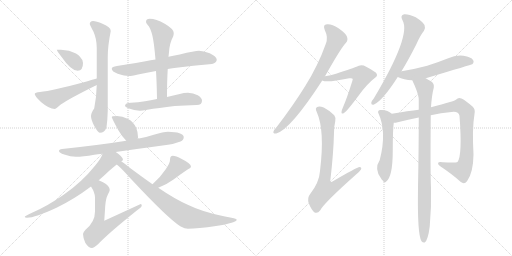
t = 0.00 s
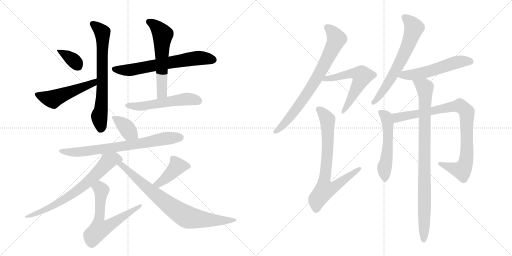
t = 3.06 s
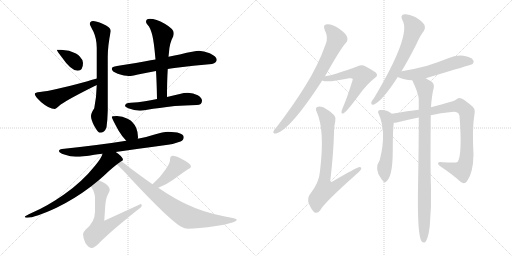
t = 6.13 s
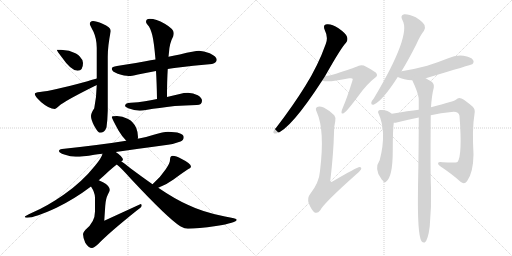
t = 9.19 s
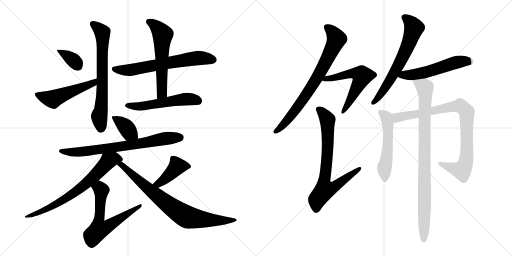
t = 12.26 s
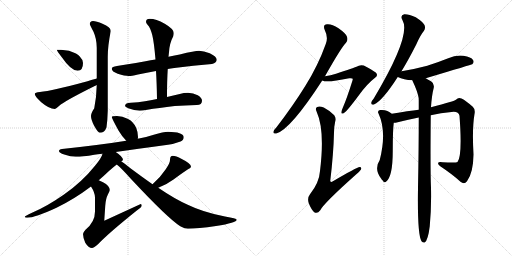
t = 15.32 s

The animated SVG that drew these frames (rendered in a browser with its animation timeline set to each time). Animation: 20 CSS @keyframes rules; one cycle of 15.32 s.

<svg version="1.1" viewBox="0 0 2048 1024" xmlns="http://www.w3.org/2000/svg">
  <g stroke="lightgray" stroke-dasharray="1,1" stroke-width="1" transform="scale(4, 4)">
    <line x1="0" y1="0" x2="256" y2="256"></line>
    <line x1="256" y1="0" x2="0" y2="256"></line>
    <line x1="128" y1="0" x2="128" y2="256"></line>
    <line x1="0" y1="128" x2="256" y2="128"></line>
    <line x1="256" y1="0" x2="512" y2="256"></line>
    <line x1="512" y1="0" x2="256" y2="256"></line>
    <line x1="384" y1="0" x2="384" y2="256"></line>
    <line x1="256" y1="128" x2="512" y2="128"></line>
  </g>
<g transform="scale(1, -1) translate(0, -850)">
   <style type="text/css">
    @keyframes keyframes0 {
      from {
       stroke: black;
       stroke-dashoffset: 361;
       stroke-width: 128;
       }
       54% {
       animation-timing-function: step-end;
       stroke: black;
       stroke-dashoffset: 0;
       stroke-width: 128;
       }
       to {
       stroke: black;
       stroke-width: 1024;
       }
       }
       #make-me-a-hanzi-animation-0 {
         animation: keyframes0 0.543783s both;
         animation-delay: 0.000000s;
         animation-timing-function: linear;
       }
    @keyframes keyframes1 {
      from {
       stroke: black;
       stroke-dashoffset: 515;
       stroke-width: 128;
       }
       63% {
       animation-timing-function: step-end;
       stroke: black;
       stroke-dashoffset: 0;
       stroke-width: 128;
       }
       to {
       stroke: black;
       stroke-width: 1024;
       }
       }
       #make-me-a-hanzi-animation-1 {
         animation: keyframes1 0.669108s both;
         animation-delay: 0.543783s;
         animation-timing-function: linear;
       }
    @keyframes keyframes2 {
      from {
       stroke: black;
       stroke-dashoffset: 699;
       stroke-width: 128;
       }
       69% {
       animation-timing-function: step-end;
       stroke: black;
       stroke-dashoffset: 0;
       stroke-width: 128;
       }
       to {
       stroke: black;
       stroke-width: 1024;
       }
       }
       #make-me-a-hanzi-animation-2 {
         animation: keyframes2 0.818848s both;
         animation-delay: 1.212891s;
         animation-timing-function: linear;
       }
    @keyframes keyframes3 {
      from {
       stroke: black;
       stroke-dashoffset: 659;
       stroke-width: 128;
       }
       68% {
       animation-timing-function: step-end;
       stroke: black;
       stroke-dashoffset: 0;
       stroke-width: 128;
       }
       to {
       stroke: black;
       stroke-width: 1024;
       }
       }
       #make-me-a-hanzi-animation-3 {
         animation: keyframes3 0.786296s both;
         animation-delay: 2.031738s;
         animation-timing-function: linear;
       }
    @keyframes keyframes4 {
      from {
       stroke: black;
       stroke-dashoffset: 586;
       stroke-width: 128;
       }
       66% {
       animation-timing-function: step-end;
       stroke: black;
       stroke-dashoffset: 0;
       stroke-width: 128;
       }
       to {
       stroke: black;
       stroke-width: 1024;
       }
       }
       #make-me-a-hanzi-animation-4 {
         animation: keyframes4 0.726888s both;
         animation-delay: 2.818034s;
         animation-timing-function: linear;
       }
    @keyframes keyframes5 {
      from {
       stroke: black;
       stroke-dashoffset: 540;
       stroke-width: 128;
       }
       64% {
       animation-timing-function: step-end;
       stroke: black;
       stroke-dashoffset: 0;
       stroke-width: 128;
       }
       to {
       stroke: black;
       stroke-width: 1024;
       }
       }
       #make-me-a-hanzi-animation-5 {
         animation: keyframes5 0.689453s both;
         animation-delay: 3.544922s;
         animation-timing-function: linear;
       }
    @keyframes keyframes6 {
      from {
       stroke: black;
       stroke-dashoffset: 378;
       stroke-width: 128;
       }
       55% {
       animation-timing-function: step-end;
       stroke: black;
       stroke-dashoffset: 0;
       stroke-width: 128;
       }
       to {
       stroke: black;
       stroke-width: 1024;
       }
       }
       #make-me-a-hanzi-animation-6 {
         animation: keyframes6 0.557617s both;
         animation-delay: 4.234375s;
         animation-timing-function: linear;
       }
    @keyframes keyframes7 {
      from {
       stroke: black;
       stroke-dashoffset: 739;
       stroke-width: 128;
       }
       71% {
       animation-timing-function: step-end;
       stroke: black;
       stroke-dashoffset: 0;
       stroke-width: 128;
       }
       to {
       stroke: black;
       stroke-width: 1024;
       }
       }
       #make-me-a-hanzi-animation-7 {
         animation: keyframes7 0.851400s both;
         animation-delay: 4.791992s;
         animation-timing-function: linear;
       }
    @keyframes keyframes8 {
      from {
       stroke: black;
       stroke-dashoffset: 714;
       stroke-width: 128;
       }
       70% {
       animation-timing-function: step-end;
       stroke: black;
       stroke-dashoffset: 0;
       stroke-width: 128;
       }
       to {
       stroke: black;
       stroke-width: 1024;
       }
       }
       #make-me-a-hanzi-animation-8 {
         animation: keyframes8 0.831055s both;
         animation-delay: 5.643392s;
         animation-timing-function: linear;
       }
    @keyframes keyframes9 {
      from {
       stroke: black;
       stroke-dashoffset: 634;
       stroke-width: 128;
       }
       67% {
       animation-timing-function: step-end;
       stroke: black;
       stroke-dashoffset: 0;
       stroke-width: 128;
       }
       to {
       stroke: black;
       stroke-width: 1024;
       }
       }
       #make-me-a-hanzi-animation-9 {
         animation: keyframes9 0.765951s both;
         animation-delay: 6.474447s;
         animation-timing-function: linear;
       }
    @keyframes keyframes10 {
      from {
       stroke: black;
       stroke-dashoffset: 420;
       stroke-width: 128;
       }
       58% {
       animation-timing-function: step-end;
       stroke: black;
       stroke-dashoffset: 0;
       stroke-width: 128;
       }
       to {
       stroke: black;
       stroke-width: 1024;
       }
       }
       #make-me-a-hanzi-animation-10 {
         animation: keyframes10 0.591797s both;
         animation-delay: 7.240397s;
         animation-timing-function: linear;
       }
    @keyframes keyframes11 {
      from {
       stroke: black;
       stroke-dashoffset: 802;
       stroke-width: 128;
       }
       72% {
       animation-timing-function: step-end;
       stroke: black;
       stroke-dashoffset: 0;
       stroke-width: 128;
       }
       to {
       stroke: black;
       stroke-width: 1024;
       }
       }
       #make-me-a-hanzi-animation-11 {
         animation: keyframes11 0.902669s both;
         animation-delay: 7.832194s;
         animation-timing-function: linear;
       }
    @keyframes keyframes12 {
      from {
       stroke: black;
       stroke-dashoffset: 762;
       stroke-width: 128;
       }
       71% {
       animation-timing-function: step-end;
       stroke: black;
       stroke-dashoffset: 0;
       stroke-width: 128;
       }
       to {
       stroke: black;
       stroke-width: 1024;
       }
       }
       #make-me-a-hanzi-animation-12 {
         animation: keyframes12 0.870117s both;
         animation-delay: 8.734863s;
         animation-timing-function: linear;
       }
    @keyframes keyframes13 {
      from {
       stroke: black;
       stroke-dashoffset: 575;
       stroke-width: 128;
       }
       65% {
       animation-timing-function: step-end;
       stroke: black;
       stroke-dashoffset: 0;
       stroke-width: 128;
       }
       to {
       stroke: black;
       stroke-width: 1024;
       }
       }
       #make-me-a-hanzi-animation-13 {
         animation: keyframes13 0.717936s both;
         animation-delay: 9.604980s;
         animation-timing-function: linear;
       }
    @keyframes keyframes14 {
      from {
       stroke: black;
       stroke-dashoffset: 752;
       stroke-width: 128;
       }
       71% {
       animation-timing-function: step-end;
       stroke: black;
       stroke-dashoffset: 0;
       stroke-width: 128;
       }
       to {
       stroke: black;
       stroke-width: 1024;
       }
       }
       #make-me-a-hanzi-animation-14 {
         animation: keyframes14 0.861979s both;
         animation-delay: 10.322917s;
         animation-timing-function: linear;
       }
    @keyframes keyframes15 {
      from {
       stroke: black;
       stroke-dashoffset: 655;
       stroke-width: 128;
       }
       68% {
       animation-timing-function: step-end;
       stroke: black;
       stroke-dashoffset: 0;
       stroke-width: 128;
       }
       to {
       stroke: black;
       stroke-width: 1024;
       }
       }
       #make-me-a-hanzi-animation-15 {
         animation: keyframes15 0.783040s both;
         animation-delay: 11.184896s;
         animation-timing-function: linear;
       }
    @keyframes keyframes16 {
      from {
       stroke: black;
       stroke-dashoffset: 549;
       stroke-width: 128;
       }
       64% {
       animation-timing-function: step-end;
       stroke: black;
       stroke-dashoffset: 0;
       stroke-width: 128;
       }
       to {
       stroke: black;
       stroke-width: 1024;
       }
       }
       #make-me-a-hanzi-animation-16 {
         animation: keyframes16 0.696777s both;
         animation-delay: 11.967936s;
         animation-timing-function: linear;
       }
    @keyframes keyframes17 {
      from {
       stroke: black;
       stroke-dashoffset: 532;
       stroke-width: 128;
       }
       63% {
       animation-timing-function: step-end;
       stroke: black;
       stroke-dashoffset: 0;
       stroke-width: 128;
       }
       to {
       stroke: black;
       stroke-width: 1024;
       }
       }
       #make-me-a-hanzi-animation-17 {
         animation: keyframes17 0.682943s both;
         animation-delay: 12.664714s;
         animation-timing-function: linear;
       }
    @keyframes keyframes18 {
      from {
       stroke: black;
       stroke-dashoffset: 896;
       stroke-width: 128;
       }
       74% {
       animation-timing-function: step-end;
       stroke: black;
       stroke-dashoffset: 0;
       stroke-width: 128;
       }
       to {
       stroke: black;
       stroke-width: 1024;
       }
       }
       #make-me-a-hanzi-animation-18 {
         animation: keyframes18 0.979167s both;
         animation-delay: 13.347656s;
         animation-timing-function: linear;
       }
    @keyframes keyframes19 {
      from {
       stroke: black;
       stroke-dashoffset: 914;
       stroke-width: 128;
       }
       75% {
       animation-timing-function: step-end;
       stroke: black;
       stroke-dashoffset: 0;
       stroke-width: 128;
       }
       to {
       stroke: black;
       stroke-width: 1024;
       }
       }
       #make-me-a-hanzi-animation-19 {
         animation: keyframes19 0.993815s both;
         animation-delay: 14.326823s;
         animation-timing-function: linear;
       }
</style>
<path d="M 244 651 L 227 651 Q 227 647 248 620 Q 284 567 311 567 Q 332 567 332 598 Q 332 611 319 624 Q 310 636 276 647 L 244 651 Z" fill="lightgray"></path> 
<path d="M 387 536 Q 376 533 350 525 Q 207 486 160 482 Q 139 480 139 474 Q 139 465 165 441 Q 197 414 219 414 Q 222 414 243 432 Q 278 456 381 507 Q 384 508 387 510 C 414 523 416 544 387 536 Z" fill="lightgray"></path> 
<path d="M 372 766 Q 359 765 359 754 Q 359 751 374 723 Q 387 694 387 659 L 387 536 L 387 510 Q 386 462 377 417 Q 364 397 364 386 Q 364 372 376 348 Q 392 319 399 319 Q 419 319 426 341 Q 430 369 431 407 L 431 623 Q 431 666 443 726 Q 443 742 410 755 Q 385 766 372 766 Z" fill="lightgray"></path> 
<path d="M 796 647 Q 780 647 719 632 Q 700 628 674 623 L 622 612 Q 603 609 582 605 Q 498 590 468 586 Q 447 583 447 575 Q 447 564 471 555 Q 499 546 515 546 Q 525 546 552 552 Q 587 559 624 566 L 671 574 Q 683 576 697 578 Q 774 589 848 594 Q 867 600 867 611 Q 867 624 839 637 Q 814 647 796 647 Z" fill="lightgray"></path> 
<path d="M 674 623 Q 675 633 676 641 Q 678 677 693 705 Q 695 713 695 718 Q 695 734 659 755 Q 624 775 599 775 Q 584 775 584 762 Q 584 759 591 750 Q 601 740 609 710 Q 616 682 622 612 L 624 566 Q 627 519 628 454 C 629 424 668 432 668 462 Q 668 527 671 574 L 674 623 Z" fill="lightgray"></path> 
<path d="M 628 454 Q 602 449 580 445 Q 553 441 523 439 Q 501 439 500 426 Q 501 422 513 417 Q 537 408 559 407 Q 568 407 589 411 Q 633 418 699 426 Q 739 429 787 430 Q 808 430 808 447 Q 808 459 791 469 Q 773 479 752 479 Q 735 479 719 474 Q 693 468 668 462 L 628 454 Z" fill="lightgray"></path> 
<path d="M 468 386 Q 447 386 447 382 Q 447 377 474 328 Q 490 301 505 287 C 526 266 545 266 551 295 Q 552 297 552 302 Q 552 321 545 338 Q 534 364 510 375 Q 490 385 468 386 Z" fill="lightgray"></path> 
<path d="M 505 287 Q 406 271 248 254 Q 236 253 236 246 Q 236 239 257 232 Q 283 223 303 223 Q 331 223 377 231 Q 390 233 410 235 L 463 242 Q 541 253 672 271 Q 695 274 722 284 Q 735 290 735 302 Q 732 322 672 323 Q 654 323 615 311 Q 589 302 551 295 L 505 287 Z" fill="lightgray"></path> 
<path d="M 410 235 Q 406 218 380 187 Q 329 123 256 72 Q 189 25 128 -1 Q 99 -14 99 -17 Q 99 -21 108 -21 Q 140 -21 226 19 Q 298 54 364 104 L 395 129 Q 416 147 437 167 Q 454 182 467 192 L 485 205 Q 492 209 492 210 Q 492 223 463 242 C 439 259 421 263 410 235 Z" fill="lightgray"></path> 
<path d="M 364 104 Q 380 79 380 60 L 380 4 Q 380 -38 342 -69 Q 332 -80 332 -86 Q 332 -100 341 -121 Q 354 -142 368 -142 Q 375 -142 393 -126 Q 435 -82 546 7 Q 567 22 567 27 Q 567 34 563 34 L 417 -33 L 421 27 Q 423 56 432 73 Q 439 87 439 90 Q 439 107 412 121 Q 403 125 395 129 C 368 142 349 130 364 104 Z" fill="lightgray"></path> 
<path d="M 633 99 Q 667 112 694 132 Q 726 156 752 173 Q 764 179 764 183 Q 764 196 727 214 Q 703 227 691 227 Q 686 227 682 222 Q 680 216 680 210 Q 680 198 663 173 Q 641 140 610 113 C 588 93 605 88 633 99 Z" fill="lightgray"></path> 
<path d="M 467 192 Q 483 180 526 132 Q 672 -24 721 -55 Q 740 -65 752 -65 Q 791 -65 864 -54 Q 947 -41 947 -29 Q 947 -24 900 -16 Q 812 1 751 31 Q 699 54 633 99 L 610 113 Q 570 141 523 176 Q 500 195 485 205 C 461 222 444 212 467 192 Z" fill="lightgray"></path> 
<path d="M 1300 545 Q 1366 662 1384 679 Q 1393 689 1388 703 Q 1384 716 1354 737 Q 1327 755 1308 753 Q 1290 752 1299 730 Q 1314 700 1303 674 Q 1272 587 1221 506 Q 1172 427 1106 341 Q 1096 331 1094 324 Q 1091 314 1105 316 Q 1162 332 1289 528 L 1300 545 Z" fill="lightgray"></path> 
<path d="M 1289 528 Q 1307 518 1397 537 Q 1407 538 1409 536 Q 1413 535 1409 525 Q 1387 455 1372 421 Q 1366 408 1366 402 Q 1365 392 1376 398 Q 1388 405 1437 471 Q 1468 514 1499 538 Q 1515 548 1503 560 Q 1490 570 1455 588 Q 1439 592 1426 583 Q 1417 579 1344 555 Q 1323 549 1300 545 C 1271 540 1260 536 1289 528 Z" fill="lightgray"></path> 
<path d="M 1341 365 Q 1345 378 1337 389 Q 1315 410 1295 420 Q 1277 427 1269 422 Q 1259 418 1267 402 Q 1300 329 1280 166 Q 1277 120 1240 73 Q 1228 58 1235 37 Q 1245 12 1257 1 Q 1270 -6 1281 9 Q 1294 36 1423 151 Q 1439 164 1444 172 Q 1448 182 1438 182 Q 1429 182 1330 124 Q 1323 120 1321 126 Q 1334 235 1336 319 Q 1336 344 1341 365 Z" fill="lightgray"></path> 
<path d="M 1606 565 Q 1634 611 1665 672 Q 1681 709 1696 727 Q 1703 737 1698 750 Q 1692 762 1663 781 Q 1635 794 1617 793 Q 1599 789 1610 769 Q 1646 709 1495 456 Q 1486 446 1485 439 Q 1484 429 1496 432 Q 1530 447 1591 542 L 1606 565 Z" fill="lightgray"></path> 
<path d="M 1703 537 Q 1887 592 1889 593 Q 1898 602 1892 610 Q 1885 622 1854 627 Q 1823 631 1793 617 Q 1753 601 1709 587 Q 1661 574 1606 565 C 1576 560 1564 554 1591 542 Q 1615 530 1649 529 L 1703 537 Z" fill="lightgray"></path> 
<path d="M 1567 395 Q 1549 413 1520 410 Q 1508 406 1514 396 Q 1548 323 1519 210 Q 1495 174 1525 135 Q 1526 132 1530 129 Q 1536 117 1544 123 Q 1571 142 1571 246 Q 1571 330 1575 359 C 1578 386 1578 386 1567 395 Z" fill="lightgray"></path> 
<path d="M 1723 389 Q 1763 398 1806 402 Q 1834 406 1838 387 Q 1850 228 1830 202 Q 1824 198 1771 201 Q 1755 204 1753 199 Q 1750 193 1761 185 Q 1812 151 1842 123 Q 1857 111 1868 125 Q 1893 158 1894 232 Q 1888 335 1898 394 Q 1902 413 1891 423 Q 1864 447 1846 456 Q 1833 462 1825 452 Q 1818 445 1724 421 L 1675 411 Q 1635 407 1567 395 C 1537 390 1545 355 1575 359 Q 1582 359 1591 361 Q 1631 371 1675 380 L 1723 389 Z" fill="lightgray"></path> 
<path d="M 1724 421 Q 1727 469 1735 499 Q 1738 517 1724 525 Q 1712 532 1703 537 C 1677 552 1637 556 1649 529 Q 1671 483 1675 456 Q 1674 455 1675 452 Q 1675 433 1675 411 L 1675 380 Q 1675 262 1672 98 Q 1669 -89 1686 -115 Q 1692 -122 1699 -120 Q 1712 -111 1719 -55 Q 1726 21 1724 99 Q 1721 160 1723 389 L 1724 421 Z" fill="lightgray"></path> 
      <clipPath id="make-me-a-hanzi-clip-0">
      <path d="M 244 651 L 227 651 Q 227 647 248 620 Q 284 567 311 567 Q 332 567 332 598 Q 332 611 319 624 Q 310 636 276 647 L 244 651 Z" fill="lightgray"></path>
      </clipPath>
      <path clip-path="url(#make-me-a-hanzi-clip-0)" d="M 231 650 L 293 609 L 312 585 " fill="none" id="make-me-a-hanzi-animation-0" stroke-dasharray="233 466" stroke-linecap="round"></path>

      <clipPath id="make-me-a-hanzi-clip-1">
      <path d="M 387 536 Q 376 533 350 525 Q 207 486 160 482 Q 139 480 139 474 Q 139 465 165 441 Q 197 414 219 414 Q 222 414 243 432 Q 278 456 381 507 Q 384 508 387 510 C 414 523 416 544 387 536 Z" fill="lightgray"></path>
      </clipPath>
      <path clip-path="url(#make-me-a-hanzi-clip-1)" d="M 146 472 L 211 453 L 366 513 L 384 530 " fill="none" id="make-me-a-hanzi-animation-1" stroke-dasharray="387 774" stroke-linecap="round"></path>

      <clipPath id="make-me-a-hanzi-clip-2">
      <path d="M 372 766 Q 359 765 359 754 Q 359 751 374 723 Q 387 694 387 659 L 387 536 L 387 510 Q 386 462 377 417 Q 364 397 364 386 Q 364 372 376 348 Q 392 319 399 319 Q 419 319 426 341 Q 430 369 431 407 L 431 623 Q 431 666 443 726 Q 443 742 410 755 Q 385 766 372 766 Z" fill="lightgray"></path>
      </clipPath>
      <path clip-path="url(#make-me-a-hanzi-clip-2)" d="M 369 755 L 410 720 L 409 476 L 405 415 L 397 385 L 403 332 " fill="none" id="make-me-a-hanzi-animation-2" stroke-dasharray="571 1142" stroke-linecap="round"></path>

      <clipPath id="make-me-a-hanzi-clip-3">
      <path d="M 796 647 Q 780 647 719 632 Q 700 628 674 623 L 622 612 Q 603 609 582 605 Q 498 590 468 586 Q 447 583 447 575 Q 447 564 471 555 Q 499 546 515 546 Q 525 546 552 552 Q 587 559 624 566 L 671 574 Q 683 576 697 578 Q 774 589 848 594 Q 867 600 867 611 Q 867 624 839 637 Q 814 647 796 647 Z" fill="lightgray"></path>
      </clipPath>
      <path clip-path="url(#make-me-a-hanzi-clip-3)" d="M 456 573 L 517 570 L 786 618 L 854 611 " fill="none" id="make-me-a-hanzi-animation-3" stroke-dasharray="531 1062" stroke-linecap="round"></path>

      <clipPath id="make-me-a-hanzi-clip-4">
      <path d="M 674 623 Q 675 633 676 641 Q 678 677 693 705 Q 695 713 695 718 Q 695 734 659 755 Q 624 775 599 775 Q 584 775 584 762 Q 584 759 591 750 Q 601 740 609 710 Q 616 682 622 612 L 624 566 Q 627 519 628 454 C 629 424 668 432 668 462 Q 668 527 671 574 L 674 623 Z" fill="lightgray"></path>
      </clipPath>
      <path clip-path="url(#make-me-a-hanzi-clip-4)" d="M 596 763 L 625 743 L 651 712 L 648 486 L 633 462 " fill="none" id="make-me-a-hanzi-animation-4" stroke-dasharray="458 916" stroke-linecap="round"></path>

      <clipPath id="make-me-a-hanzi-clip-5">
      <path d="M 628 454 Q 602 449 580 445 Q 553 441 523 439 Q 501 439 500 426 Q 501 422 513 417 Q 537 408 559 407 Q 568 407 589 411 Q 633 418 699 426 Q 739 429 787 430 Q 808 430 808 447 Q 808 459 791 469 Q 773 479 752 479 Q 735 479 719 474 Q 693 468 668 462 L 628 454 Z" fill="lightgray"></path>
      </clipPath>
      <path clip-path="url(#make-me-a-hanzi-clip-5)" d="M 510 426 L 576 426 L 747 454 L 791 447 " fill="none" id="make-me-a-hanzi-animation-5" stroke-dasharray="412 824" stroke-linecap="round"></path>

      <clipPath id="make-me-a-hanzi-clip-6">
      <path d="M 468 386 Q 447 386 447 382 Q 447 377 474 328 Q 490 301 505 287 C 526 266 545 266 551 295 Q 552 297 552 302 Q 552 321 545 338 Q 534 364 510 375 Q 490 385 468 386 Z" fill="lightgray"></path>
      </clipPath>
      <path clip-path="url(#make-me-a-hanzi-clip-6)" d="M 451 380 L 484 360 L 542 300 " fill="none" id="make-me-a-hanzi-animation-6" stroke-dasharray="250 500" stroke-linecap="round"></path>

      <clipPath id="make-me-a-hanzi-clip-7">
      <path d="M 505 287 Q 406 271 248 254 Q 236 253 236 246 Q 236 239 257 232 Q 283 223 303 223 Q 331 223 377 231 Q 390 233 410 235 L 463 242 Q 541 253 672 271 Q 695 274 722 284 Q 735 290 735 302 Q 732 322 672 323 Q 654 323 615 311 Q 589 302 551 295 L 505 287 Z" fill="lightgray"></path>
      </clipPath>
      <path clip-path="url(#make-me-a-hanzi-clip-7)" d="M 244 247 L 269 241 L 320 242 L 559 275 L 647 294 L 722 300 " fill="none" id="make-me-a-hanzi-animation-7" stroke-dasharray="611 1222" stroke-linecap="round"></path>

      <clipPath id="make-me-a-hanzi-clip-8">
      <path d="M 410 235 Q 406 218 380 187 Q 329 123 256 72 Q 189 25 128 -1 Q 99 -14 99 -17 Q 99 -21 108 -21 Q 140 -21 226 19 Q 298 54 364 104 L 395 129 Q 416 147 437 167 Q 454 182 467 192 L 485 205 Q 492 209 492 210 Q 492 223 463 242 C 439 259 421 263 410 235 Z" fill="lightgray"></path>
      </clipPath>
      <path clip-path="url(#make-me-a-hanzi-clip-8)" d="M 485 213 L 457 216 L 432 205 L 345 116 L 263 56 L 211 24 L 104 -19 " fill="none" id="make-me-a-hanzi-animation-8" stroke-dasharray="586 1172" stroke-linecap="round"></path>

      <clipPath id="make-me-a-hanzi-clip-9">
      <path d="M 364 104 Q 380 79 380 60 L 380 4 Q 380 -38 342 -69 Q 332 -80 332 -86 Q 332 -100 341 -121 Q 354 -142 368 -142 Q 375 -142 393 -126 Q 435 -82 546 7 Q 567 22 567 27 Q 567 34 563 34 L 417 -33 L 421 27 Q 423 56 432 73 Q 439 87 439 90 Q 439 107 412 121 Q 403 125 395 129 C 368 142 349 130 364 104 Z" fill="lightgray"></path>
      </clipPath>
      <path clip-path="url(#make-me-a-hanzi-clip-9)" d="M 376 100 L 394 99 L 404 91 L 394 -38 L 397 -67 L 423 -60 L 551 17 L 559 27 " fill="none" id="make-me-a-hanzi-animation-9" stroke-dasharray="506 1012" stroke-linecap="round"></path>

      <clipPath id="make-me-a-hanzi-clip-10">
      <path d="M 633 99 Q 667 112 694 132 Q 726 156 752 173 Q 764 179 764 183 Q 764 196 727 214 Q 703 227 691 227 Q 686 227 682 222 Q 680 216 680 210 Q 680 198 663 173 Q 641 140 610 113 C 588 93 605 88 633 99 Z" fill="lightgray"></path>
      </clipPath>
      <path clip-path="url(#make-me-a-hanzi-clip-10)" d="M 754 183 L 709 185 L 646 123 L 635 115 L 618 114 " fill="none" id="make-me-a-hanzi-animation-10" stroke-dasharray="292 584" stroke-linecap="round"></path>

      <clipPath id="make-me-a-hanzi-clip-11">
      <path d="M 467 192 Q 483 180 526 132 Q 672 -24 721 -55 Q 740 -65 752 -65 Q 791 -65 864 -54 Q 947 -41 947 -29 Q 947 -24 900 -16 Q 812 1 751 31 Q 699 54 633 99 L 610 113 Q 570 141 523 176 Q 500 195 485 205 C 461 222 444 212 467 192 Z" fill="lightgray"></path>
      </clipPath>
      <path clip-path="url(#make-me-a-hanzi-clip-11)" d="M 473 193 L 486 191 L 631 64 L 746 -17 L 874 -33 L 944 -30 " fill="none" id="make-me-a-hanzi-animation-11" stroke-dasharray="674 1348" stroke-linecap="round"></path>

      <clipPath id="make-me-a-hanzi-clip-12">
      <path d="M 1300 545 Q 1366 662 1384 679 Q 1393 689 1388 703 Q 1384 716 1354 737 Q 1327 755 1308 753 Q 1290 752 1299 730 Q 1314 700 1303 674 Q 1272 587 1221 506 Q 1172 427 1106 341 Q 1096 331 1094 324 Q 1091 314 1105 316 Q 1162 332 1289 528 L 1300 545 Z" fill="lightgray"></path>
      </clipPath>
      <path clip-path="url(#make-me-a-hanzi-clip-12)" d="M 1308 740 L 1333 717 L 1345 692 L 1298 590 L 1251 508 L 1181 408 L 1129 346 L 1103 324 " fill="none" id="make-me-a-hanzi-animation-12" stroke-dasharray="634 1268" stroke-linecap="round"></path>

      <clipPath id="make-me-a-hanzi-clip-13">
      <path d="M 1289 528 Q 1307 518 1397 537 Q 1407 538 1409 536 Q 1413 535 1409 525 Q 1387 455 1372 421 Q 1366 408 1366 402 Q 1365 392 1376 398 Q 1388 405 1437 471 Q 1468 514 1499 538 Q 1515 548 1503 560 Q 1490 570 1455 588 Q 1439 592 1426 583 Q 1417 579 1344 555 Q 1323 549 1300 545 C 1271 540 1260 536 1289 528 Z" fill="lightgray"></path>
      </clipPath>
      <path clip-path="url(#make-me-a-hanzi-clip-13)" d="M 1294 531 L 1399 556 L 1426 556 L 1448 546 L 1403 451 L 1373 405 " fill="none" id="make-me-a-hanzi-animation-13" stroke-dasharray="447 894" stroke-linecap="round"></path>

      <clipPath id="make-me-a-hanzi-clip-14">
      <path d="M 1341 365 Q 1345 378 1337 389 Q 1315 410 1295 420 Q 1277 427 1269 422 Q 1259 418 1267 402 Q 1300 329 1280 166 Q 1277 120 1240 73 Q 1228 58 1235 37 Q 1245 12 1257 1 Q 1270 -6 1281 9 Q 1294 36 1423 151 Q 1439 164 1444 172 Q 1448 182 1438 182 Q 1429 182 1330 124 Q 1323 120 1321 126 Q 1334 235 1336 319 Q 1336 344 1341 365 Z" fill="lightgray"></path>
      </clipPath>
      <path clip-path="url(#make-me-a-hanzi-clip-14)" d="M 1275 411 L 1297 391 L 1311 363 L 1311 259 L 1296 126 L 1300 92 L 1332 99 L 1438 175 " fill="none" id="make-me-a-hanzi-animation-14" stroke-dasharray="624 1248" stroke-linecap="round"></path>

      <clipPath id="make-me-a-hanzi-clip-15">
      <path d="M 1606 565 Q 1634 611 1665 672 Q 1681 709 1696 727 Q 1703 737 1698 750 Q 1692 762 1663 781 Q 1635 794 1617 793 Q 1599 789 1610 769 Q 1646 709 1495 456 Q 1486 446 1485 439 Q 1484 429 1496 432 Q 1530 447 1591 542 L 1606 565 Z" fill="lightgray"></path>
      </clipPath>
      <path clip-path="url(#make-me-a-hanzi-clip-15)" d="M 1619 779 L 1633 771 L 1656 738 L 1642 693 L 1577 559 L 1539 495 L 1493 440 " fill="none" id="make-me-a-hanzi-animation-15" stroke-dasharray="527 1054" stroke-linecap="round"></path>

      <clipPath id="make-me-a-hanzi-clip-16">
      <path d="M 1703 537 Q 1887 592 1889 593 Q 1898 602 1892 610 Q 1885 622 1854 627 Q 1823 631 1793 617 Q 1753 601 1709 587 Q 1661 574 1606 565 C 1576 560 1564 554 1591 542 Q 1615 530 1649 529 L 1703 537 Z" fill="lightgray"></path>
      </clipPath>
      <path clip-path="url(#make-me-a-hanzi-clip-16)" d="M 1600 545 L 1708 562 L 1845 605 L 1885 601 " fill="none" id="make-me-a-hanzi-animation-16" stroke-dasharray="421 842" stroke-linecap="round"></path>

      <clipPath id="make-me-a-hanzi-clip-17">
      <path d="M 1567 395 Q 1549 413 1520 410 Q 1508 406 1514 396 Q 1548 323 1519 210 Q 1495 174 1525 135 Q 1526 132 1530 129 Q 1536 117 1544 123 Q 1571 142 1571 246 Q 1571 330 1575 359 C 1578 386 1578 386 1567 395 Z" fill="lightgray"></path>
      </clipPath>
      <path clip-path="url(#make-me-a-hanzi-clip-17)" d="M 1527 399 L 1545 381 L 1552 348 L 1551 256 L 1537 175 L 1540 133 " fill="none" id="make-me-a-hanzi-animation-17" stroke-dasharray="404 808" stroke-linecap="round"></path>

      <clipPath id="make-me-a-hanzi-clip-18">
      <path d="M 1723 389 Q 1763 398 1806 402 Q 1834 406 1838 387 Q 1850 228 1830 202 Q 1824 198 1771 201 Q 1755 204 1753 199 Q 1750 193 1761 185 Q 1812 151 1842 123 Q 1857 111 1868 125 Q 1893 158 1894 232 Q 1888 335 1898 394 Q 1902 413 1891 423 Q 1864 447 1846 456 Q 1833 462 1825 452 Q 1818 445 1724 421 L 1675 411 Q 1635 407 1567 395 C 1537 390 1545 355 1575 359 Q 1582 359 1591 361 Q 1631 371 1675 380 L 1723 389 Z" fill="lightgray"></path>
      </clipPath>
      <path clip-path="url(#make-me-a-hanzi-clip-18)" d="M 1578 366 L 1598 383 L 1764 416 L 1840 426 L 1855 416 L 1868 393 L 1868 258 L 1864 205 L 1854 176 L 1848 168 L 1758 196 " fill="none" id="make-me-a-hanzi-animation-18" stroke-dasharray="768 1536" stroke-linecap="round"></path>

      <clipPath id="make-me-a-hanzi-clip-19">
      <path d="M 1724 421 Q 1727 469 1735 499 Q 1738 517 1724 525 Q 1712 532 1703 537 C 1677 552 1637 556 1649 529 Q 1671 483 1675 456 Q 1674 455 1675 452 Q 1675 433 1675 411 L 1675 380 Q 1675 262 1672 98 Q 1669 -89 1686 -115 Q 1692 -122 1699 -120 Q 1712 -111 1719 -55 Q 1726 21 1724 99 Q 1721 160 1723 389 L 1724 421 Z" fill="lightgray"></path>
      </clipPath>
      <path clip-path="url(#make-me-a-hanzi-clip-19)" d="M 1657 522 L 1699 499 L 1701 467 L 1695 -111 " fill="none" id="make-me-a-hanzi-animation-19" stroke-dasharray="786 1572" stroke-linecap="round"></path>

</g>
</svg>
